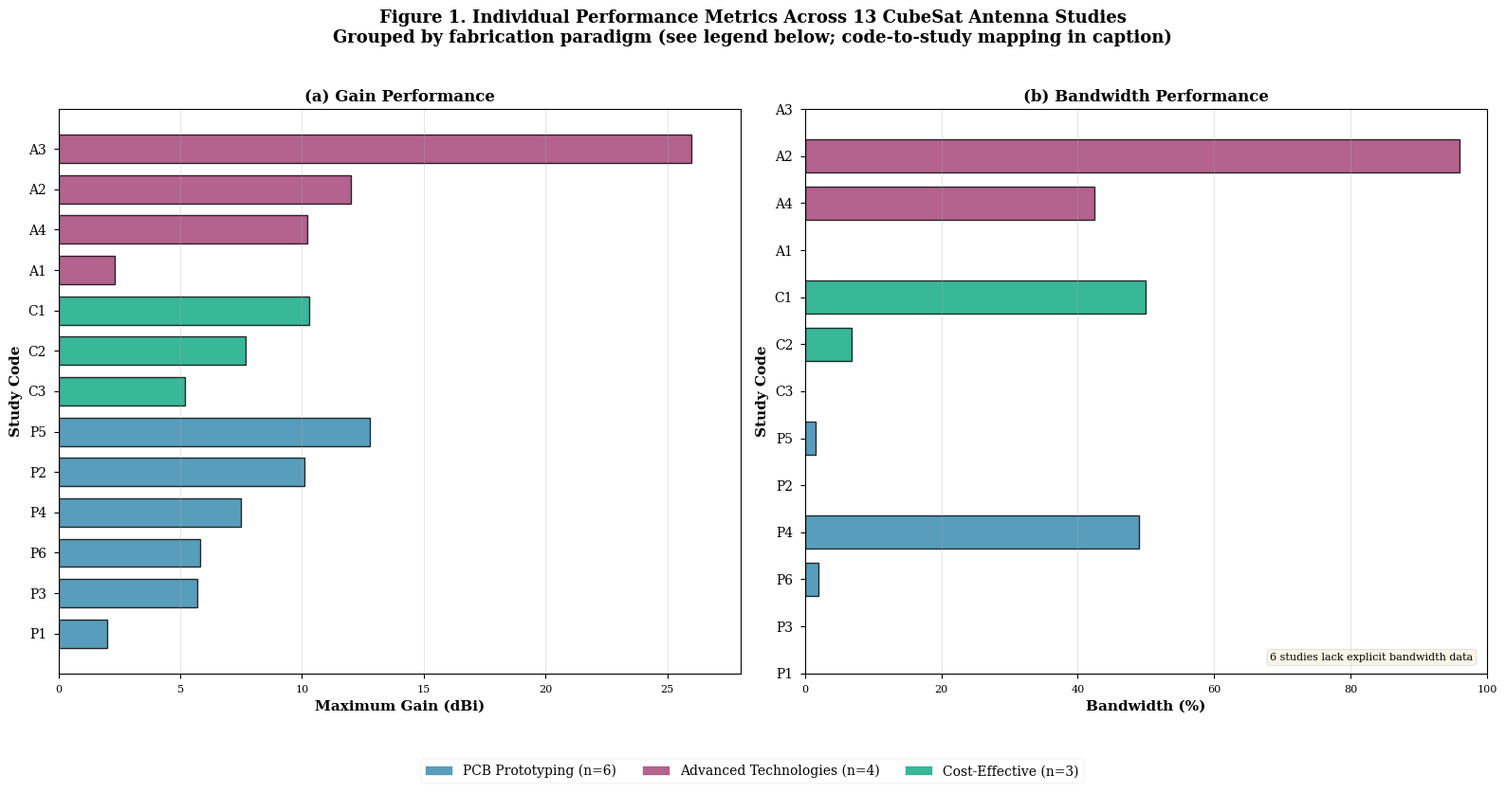
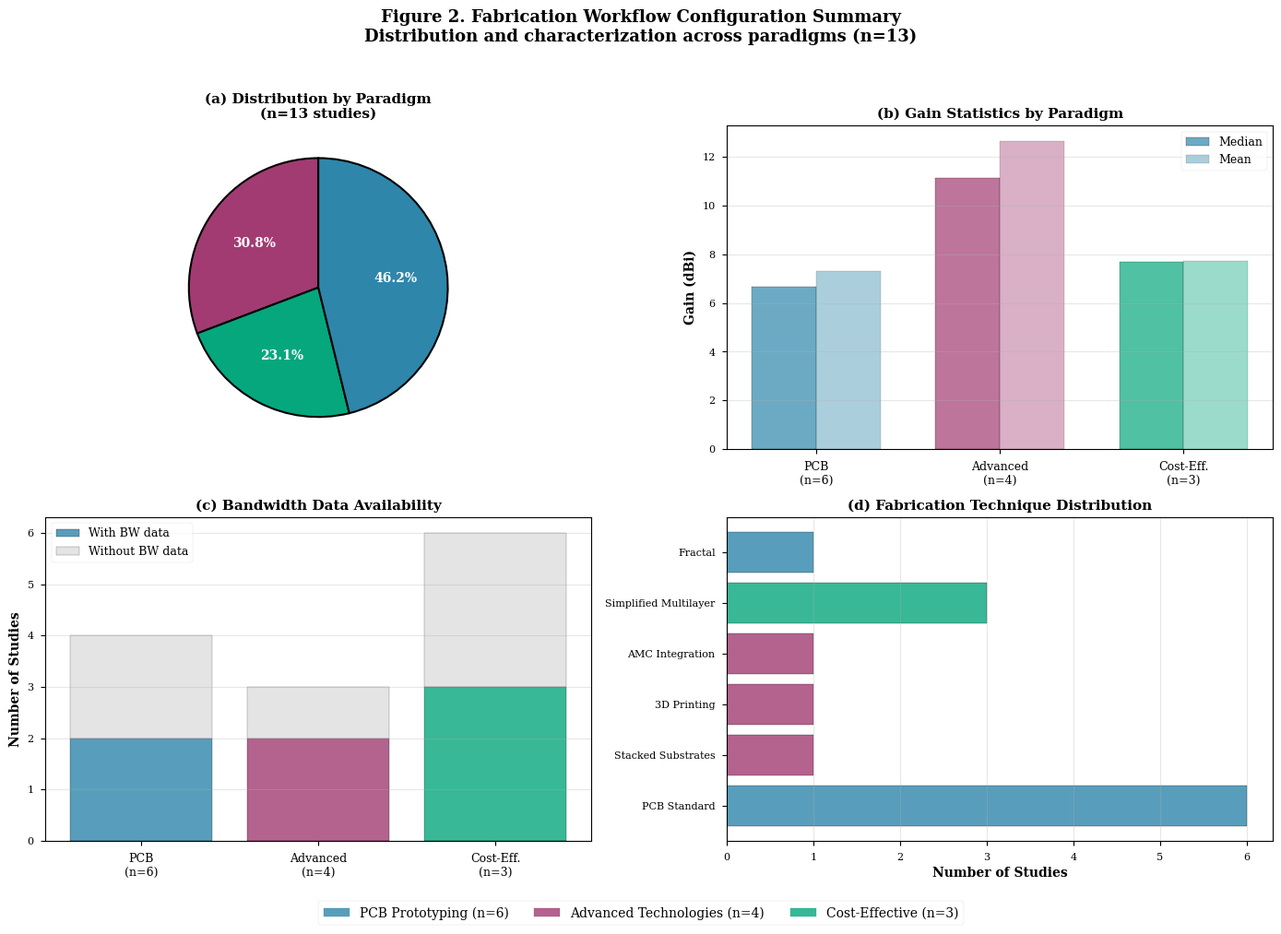

Generate these figures, in order, with matplotlib:
"""
FINAL FIGURES for OE4 - Individual Studies with Legend
Figure 1: Individual performance data (n=13)
Figure 2: Fabrication workflow configuration summary
Both with legends to avoid text overlap on axes
"""

import pandas as pd
import numpy as np
import matplotlib.pyplot as plt
import matplotlib.patches as mpatches
import warnings
warnings.filterwarnings('ignore')

# Set publication parameters
plt.style.use('seaborn-v0_8-paper')
plt.rcParams['font.family'] = 'serif'
plt.rcParams['figure.dpi'] = 300

print("="*80)
print("GENERATING FINAL FIGURES WITH LEGENDS (n=13 studies)")
print("="*80 + "\n")

# Manual data with technical characteristic labels
studies_data = [
    # PCB Prototyping (n=6)
    {'code': 'P1', 'label': 'Dual-band L/S CP', 'gain': 2.0, 'bandwidth': 0, 'group': 'PCB Prototyping'},
    {'code': 'P2', 'label': 'Dual-band MWR/GPS LHCP', 'gain': 10.1, 'bandwidth': 0, 'group': 'PCB Prototyping'},
    {'code': 'P3', 'label': 'Fractal Tri-band', 'gain': 5.7, 'bandwidth': 0, 'group': 'PCB Prototyping'},
    {'code': 'P4', 'label': 'S-band Parasitic CP', 'gain': 7.5, 'bandwidth': 49.0, 'group': 'PCB Prototyping'},
    {'code': 'P5', 'label': 'Dual-band S/X Shared-Aperture', 'gain': 12.8, 'bandwidth': 1.5, 'group': 'PCB Prototyping'},
    {'code': 'P6', 'label': 'S-band Compact CP', 'gain': 5.8, 'bandwidth': 2.0, 'group': 'PCB Prototyping'},

    # Advanced Technologies (n=4)
    {'code': 'A1', 'label': '3D-Printed Dual-band L/S', 'gain': 2.32, 'bandwidth': 0, 'group': 'Advanced Technologies'},
    {'code': 'A2', 'label': 'UWB Stacked Spiral', 'gain': 12.0, 'bandwidth': 96.0, 'group': 'Advanced Technologies'},
    {'code': 'A3', 'label': 'Ka-band PSO Array', 'gain': 26.0, 'bandwidth': 0, 'group': 'Advanced Technologies'},
    {'code': 'A4', 'label': 'AMC Broadband CP', 'gain': 10.22, 'bandwidth': 42.42, 'group': 'Advanced Technologies'},

    # Cost-Effective (n=3)
    {'code': 'C1', 'label': 'UWB Aperture-Coupled', 'gain': 10.3, 'bandwidth': 50.0, 'group': 'Cost-Effective'},
    {'code': 'C2', 'label': 'Reconfigurable S-band', 'gain': 7.7, 'bandwidth': 6.9, 'group': 'Cost-Effective'},
    {'code': 'C3', 'label': 'Tri-band Omnidirectional', 'gain': 5.2, 'bandwidth': 0, 'group': 'Cost-Effective'},
]

df = pd.DataFrame(studies_data)

# Color scheme
colors_map = {
    'PCB Prototyping': '#2E86AB',
    'Advanced Technologies': '#A23B72',
    'Cost-Effective': '#06A77D'
}

# ==================================================================================
# FIGURE 1: Individual Study Performance with Legend
# ==================================================================================
print("Generating Figure 1: Individual Performance with Legend...")

fig, (ax1, ax2) = plt.subplots(1, 2, figsize=(16, 8))

# Sort by group and gain
df_sorted = df.sort_values(['group', 'gain'], ascending=[True, False])

# Panel (a): Gain - Use codes on Y-axis, legend for descriptions
y_positions = list(range(len(df_sorted)))
df_sorted['y_pos'] = y_positions

for idx, row in df_sorted.iterrows():
    color = colors_map[row['group']]
    ax1.barh(row['y_pos'], row['gain'], height=0.7,
             color=color, alpha=0.8, edgecolor='black', linewidth=1)

ax1.set_yticks(df_sorted['y_pos'])
ax1.set_yticklabels(df_sorted['code'], fontsize=10)  # Use codes instead of full labels
ax1.set_xlabel('Maximum Gain (dBi)', fontweight='bold', fontsize=11)
ax1.set_ylabel('Study Code', fontweight='bold', fontsize=11)
ax1.set_title('(a) Gain Performance', fontweight='bold', fontsize=12)
ax1.grid(axis='x', alpha=0.3)
ax1.set_xlim(0, 28)
ax1.invert_yaxis()

# Panel (b): Bandwidth
df_with_bw = df_sorted[df_sorted['bandwidth'] > 0]

for idx, row in df_with_bw.iterrows():
    color = colors_map[row['group']]
    ax2.barh(row['y_pos'], row['bandwidth'], height=0.7,
             color=color, alpha=0.8, edgecolor='black', linewidth=1)

ax2.set_yticks(df_sorted['y_pos'])
ax2.set_yticklabels(df_sorted['code'], fontsize=10)
ax2.set_xlabel('Bandwidth (%)', fontweight='bold', fontsize=11)
ax2.set_ylabel('Study Code', fontweight='bold', fontsize=11)
ax2.set_title('(b) Bandwidth Performance', fontweight='bold', fontsize=12)
ax2.grid(axis='x', alpha=0.3)
ax2.set_xlim(0, 100)
ax2.invert_yaxis()

# Add note
ax2.text(0.98, 0.02, f'{len(df)-len(df_with_bw)} studies lack explicit bandwidth data',
         transform=ax2.transAxes, fontsize=8, ha='right', va='bottom',
         bbox=dict(boxstyle='round', facecolor='wheat', alpha=0.3))

# Create legend patches
pcb_patch = mpatches.Patch(color=colors_map['PCB Prototyping'], label='PCB Prototyping (n=6)', alpha=0.8)
adv_patch = mpatches.Patch(color=colors_map['Advanced Technologies'], label='Advanced Technologies (n=4)', alpha=0.8)
ce_patch = mpatches.Patch(color=colors_map['Cost-Effective'], label='Cost-Effective (n=3)', alpha=0.8)

fig.legend(handles=[pcb_patch, adv_patch, ce_patch], loc='lower center',
           ncol=3, frameon=True, fontsize=10, bbox_to_anchor=(0.5, -0.05))

plt.suptitle('Figure 1. Individual Performance Metrics Across 13 CubeSat Antenna Studies\n' +
             'Grouped by fabrication paradigm (see legend below; code-to-study mapping in caption)',
             fontsize=13, fontweight='bold', y=0.98)

plt.tight_layout(rect=[0, 0.03, 1, 0.96])
plt.savefig('Figure1_Individual_WithLegend.png', dpi=300, bbox_inches='tight')
plt.savefig('Figure1_Individual_WithLegend.pdf', bbox_inches='tight')
plt.close()

print("  [OK] Figure 1 saved")

# ==================================================================================
# FIGURE 2: Fabrication Workflow Configuration Summary
# ==================================================================================
print("\nGenerating Figure 2: Workflow Configuration Summary...")

fig, ((ax1, ax2), (ax3, ax4)) = plt.subplots(2, 2, figsize=(14, 10))

# Panel (a): Study distribution by paradigm
paradigm_counts = df.groupby('group').size()
colors = [colors_map[p] for p in paradigm_counts.index]

wedges, texts, autotexts = ax1.pie(paradigm_counts.values, labels=None, autopct='%1.1f%%',
                                     colors=colors, startangle=90,
                                     wedgeprops={'edgecolor': 'black', 'linewidth': 1.5})
ax1.set_title('(a) Distribution by Paradigm\n(n=13 studies)', fontweight='bold', fontsize=11)

# Make percentage text bold
for autotext in autotexts:
    autotext.set_color('white')
    autotext.set_fontweight('bold')
    autotext.set_fontsize(10)

# Panel (b): Gain distribution by paradigm
paradigm_order = ['PCB Prototyping', 'Advanced Technologies', 'Cost-Effective']
gain_medians = [df[df['group']==p]['gain'].median() for p in paradigm_order]
gain_means = [df[df['group']==p]['gain'].mean() for p in paradigm_order]

x_pos = np.arange(len(paradigm_order))
width = 0.35

bars1 = ax2.bar(x_pos - width/2, gain_medians, width, label='Median',
                color=[colors_map[p] for p in paradigm_order], alpha=0.7, edgecolor='black')
bars2 = ax2.bar(x_pos + width/2, gain_means, width, label='Mean',
                color=[colors_map[p] for p in paradigm_order], alpha=0.4, edgecolor='black')

ax2.set_ylabel('Gain (dBi)', fontweight='bold', fontsize=10)
ax2.set_title('(b) Gain Statistics by Paradigm', fontweight='bold', fontsize=11)
ax2.set_xticks(x_pos)
ax2.set_xticklabels(['PCB\n(n=6)', 'Advanced\n(n=4)', 'Cost-Eff.\n(n=3)'], fontsize=9)
ax2.legend(fontsize=9)
ax2.grid(axis='y', alpha=0.3)

# Panel (c): Bandwidth availability
bw_available = df.groupby('group').apply(lambda x: (x['bandwidth'] > 0).sum())
bw_missing = df.groupby('group').size() - bw_available

x_pos = np.arange(len(paradigm_order))
bars1 = ax3.bar(x_pos, bw_available, label='With BW data',
                color=[colors_map[p] for p in paradigm_order], alpha=0.8, edgecolor='black')
bars2 = ax3.bar(x_pos, bw_missing, bottom=bw_available, label='Without BW data',
                color='lightgray', alpha=0.6, edgecolor='black')

ax3.set_ylabel('Number of Studies', fontweight='bold', fontsize=10)
ax3.set_title('(c) Bandwidth Data Availability', fontweight='bold', fontsize=11)
ax3.set_xticks(x_pos)
ax3.set_xticklabels(['PCB\n(n=6)', 'Advanced\n(n=4)', 'Cost-Eff.\n(n=3)'], fontsize=9)
ax3.legend(fontsize=9)
ax3.grid(axis='y', alpha=0.3)

# Panel (d): Technique distribution
techniques = {
    'PCB Standard': 6,
    'Stacked Substrates': 1,
    '3D Printing': 1,
    'AMC Integration': 1,
    'Simplified Multilayer': 3,
    'Fractal': 1
}

ax4.barh(list(techniques.keys()), list(techniques.values()),
         color=['#2E86AB', '#A23B72', '#A23B72', '#A23B72', '#06A77D', '#2E86AB'],
         alpha=0.8, edgecolor='black')
ax4.set_xlabel('Number of Studies', fontweight='bold', fontsize=10)
ax4.set_title('(d) Fabrication Technique Distribution', fontweight='bold', fontsize=11)
ax4.grid(axis='x', alpha=0.3)

# Overall legend for paradigms
fig.legend(handles=[pcb_patch, adv_patch, ce_patch], loc='lower center',
           ncol=3, frameon=True, fontsize=10, bbox_to_anchor=(0.5, -0.02))

plt.suptitle('Figure 2. Fabrication Workflow Configuration Summary\n' +
             'Distribution and characterization across paradigms (n=13)',
             fontsize=13, fontweight='bold', y=0.98)

plt.tight_layout(rect=[0, 0.02, 1, 0.96])
plt.savefig('Figure2_WorkflowSummary.png', dpi=300, bbox_inches='tight')
plt.savefig('Figure2_WorkflowSummary.pdf', bbox_inches='tight')
plt.close()

print("  [OK] Figure 2 saved")

# ==================================================================================
# Generate Study Code Mapping Table (for caption)
# ==================================================================================
print("\n" + "="*80)
print("STUDY CODE MAPPING (For Figure 1 Caption)")
print("="*80)

for group_name in ['PCB Prototyping', 'Advanced Technologies', 'Cost-Effective']:
    group_data = df[df['group'] == group_name].sort_values('gain', ascending=False)
    print(f"\n{group_name}:")
    for _, row in group_data.iterrows():
        print(f"  {row['code']}: {row['label']}")

print("\n" + "="*80)
print("STATISTICS SUMMARY")
print("="*80)

for group_name in ['PCB Prototyping', 'Advanced Technologies', 'Cost-Effective']:
    group_data = df[df['group'] == group_name]
    print(f"\n{group_name} (n={len(group_data)}):")
    print(f"  Gain - Median: {group_data['gain'].median():.1f} dBi, Mean: {group_data['gain'].mean():.1f} dBi")
    bw_data = group_data[group_data['bandwidth'] > 0]
    if len(bw_data) > 0:
        print(f"  Bandwidth - Median: {bw_data['bandwidth'].median():.1f}%, Mean: {bw_data['bandwidth'].mean():.1f}%")
        print(f"  BW data available: {len(bw_data)}/{len(group_data)} studies")
    else:
        print(f"  Bandwidth - No explicit data")

print("\n" + "="*80)
print("FIGURES GENERATED SUCCESSFULLY")
print("="*80)
print("\nFiles:")
print("  - Figure1_Individual_WithLegend.png/.pdf")
print("  - Figure2_WorkflowSummary.png/.pdf")
print("\nApproach: Individual data with codes + legend (no axis overlap)")
print("Consistency: Aligned with logicaRevision.txt OE4 objectives")
print("="*80)
